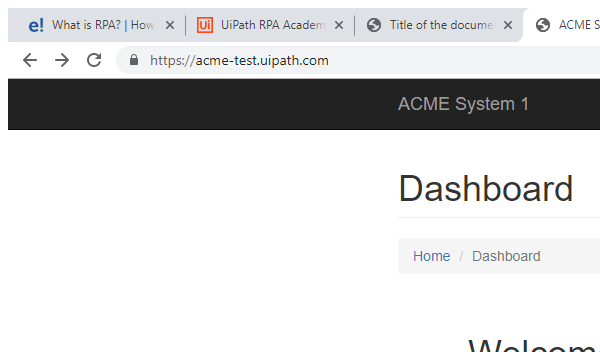
Task: Performer Process
Workflow: System1_NavigateTo_UploadYearlyReport

Step 1: Attach Browser 'chrome.exe ACME' in window 'ACME System 1 - Dashboard' (chrome.exe)

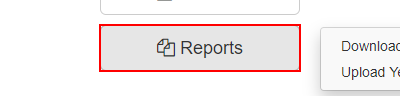
Step 2: click on the button 'Reports'

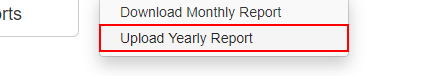
Step 3: click on the link 'Upload Yearly Report'
